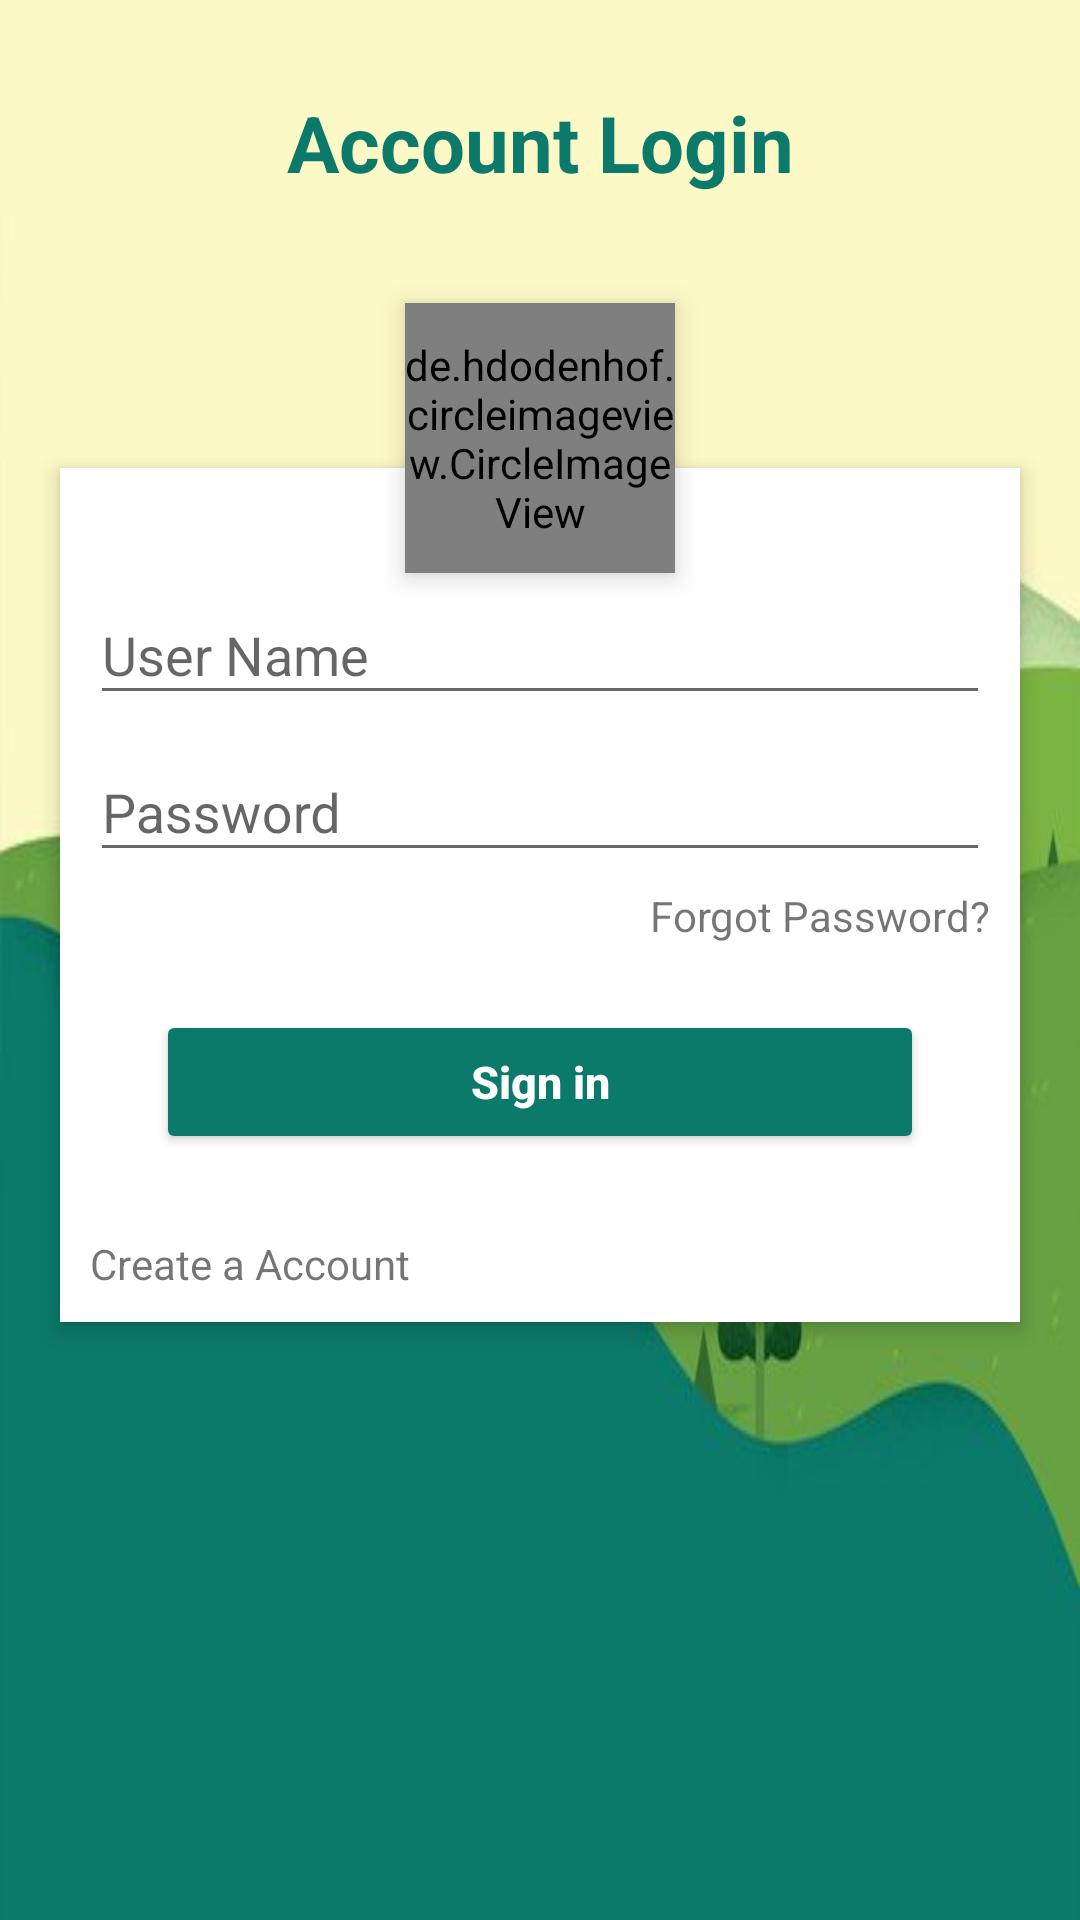

Write the Android layout XML for this screen, with the resource values it uses.
<!-- AndroidManifest.xml: application theme AppTheme -->
<!-- res/layout/activity_login.xml -->
<?xml version="1.0" encoding="utf-8"?>
<RelativeLayout xmlns:android="http://schemas.android.com/apk/res/android"
    xmlns:app="http://schemas.android.com/apk/res-auto"
    android:layout_width="match_parent"
    android:layout_height="match_parent"
    android:background="@drawable/abc"
    android:orientation="vertical"
    android:scrollbarAlwaysDrawVerticalTrack="true">

    <TextView
        android:id="@+id/login_title"
        android:layout_width="fill_parent"
        android:layout_height="wrap_content"
        android:layout_marginBottom="16dp"
        android:layout_marginTop="30dp"
        android:gravity="center_horizontal"
        android:text="Account Login"
        android:textColor="#FF0B7A6A"
        android:textSize="26sp"
        android:textStyle="bold" />

    <RelativeLayout
        android:id="@+id/relativelayout"
        android:layout_width="fill_parent"
        android:layout_height="wrap_content"
        android:layout_below="@+id/login_title"
        android:layout_marginLeft="20dp"
        android:layout_marginRight="20dp"
        android:layout_marginTop="75dp"
        android:background="#fff"
        android:elevation="4dp"
        android:orientation="vertical"
        android:padding="10dp">

        <LinearLayout
            android:layout_width="fill_parent"
            android:layout_height="wrap_content"
            android:orientation="vertical"
            android:paddingTop="20dp">

            <android.support.design.widget.TextInputLayout
                android:layout_width="match_parent"
                android:layout_height="wrap_content">

                <EditText
                    android:layout_width="fill_parent"
                    android:layout_height="wrap_content"
                    android:drawableTint="#FF4081"
                    android:hint="User Name"
                    android:inputType="textEmailAddress"
                    android:singleLine="true" />
            </android.support.design.widget.TextInputLayout>

            <android.support.design.widget.TextInputLayout
                android:layout_width="match_parent"
                android:layout_height="wrap_content">

                <EditText
                    android:layout_width="fill_parent"
                    android:layout_height="wrap_content"
                    android:layout_marginTop="16dp"
                    android:drawableTint="#FF4081"
                    android:hint="Password"
                    android:inputType="textPassword"
                    android:singleLine="true" />
            </android.support.design.widget.TextInputLayout>

            <TextView
                android:layout_width="wrap_content"
                android:layout_height="wrap_content"
                android:layout_gravity="right"
                android:paddingTop="5dp"
                android:text="Forgot Password?" />


            <Button
                android:id="@+id/btn_submit"
                android:layout_width="match_parent"
                android:layout_height="wrap_content"
                android:layout_margin="22dp"
                android:text="Sign in"
                android:textAllCaps="false"
                android:textColor="@android:color/white"
                android:textSize="15sp"
                android:textStyle="bold"
                android:theme="@style/MyButton" />


            <TextView
                android:layout_width="wrap_content"
                android:layout_height="wrap_content"
                android:layout_gravity="left"
                android:paddingTop="5dp"
                android:text="Create a Account" />
        </LinearLayout>
    </RelativeLayout>

    <de.hdodenhof.circleimageview.CircleImageView xmlns:app="http://schemas.android.com/apk/res-auto"
        android:id="@+id/profile_image1"
        android:layout_width="90dp"
        android:layout_height="90dp"
        android:layout_below="@+id/login_title"
        android:layout_centerHorizontal="true"
        android:layout_marginTop="20dp"
        android:elevation="5dp"
        android:src="@drawable/login_background"
        app:civ_border_color="#FF0B7A6A"
        app:civ_border_width="2dp" />
    

</RelativeLayout>
<!-- resources referenced by this layout -->
<resources>
  <!-- drawable abc: jpg bitmap (drawable, 16191 bytes) -->
  <style name="MyButton" parent="Theme.AppCompat.Light">
          <item name="colorControlHighlight">#FF4081</item>
          <item name="colorButtonNormal">@color/Button</item>
      </style>
  <style name="AppTheme" parent="Theme.AppCompat.Light.DarkActionBar">
  
          
          <item name="colorPrimary">@color/colorPrimary</item>
          <item name="colorPrimaryDark">@color/colorPrimaryDark</item>
          <item name="colorAccent">@color/colorAccent</item>
      </style>
  <color name="Button">#FF0B7A6A</color>
  <color name="colorPrimary">#3F51B5</color>
  <color name="colorPrimaryDark">#303F9F</color>
  <color name="colorAccent">#FF4081</color>
</resources>
